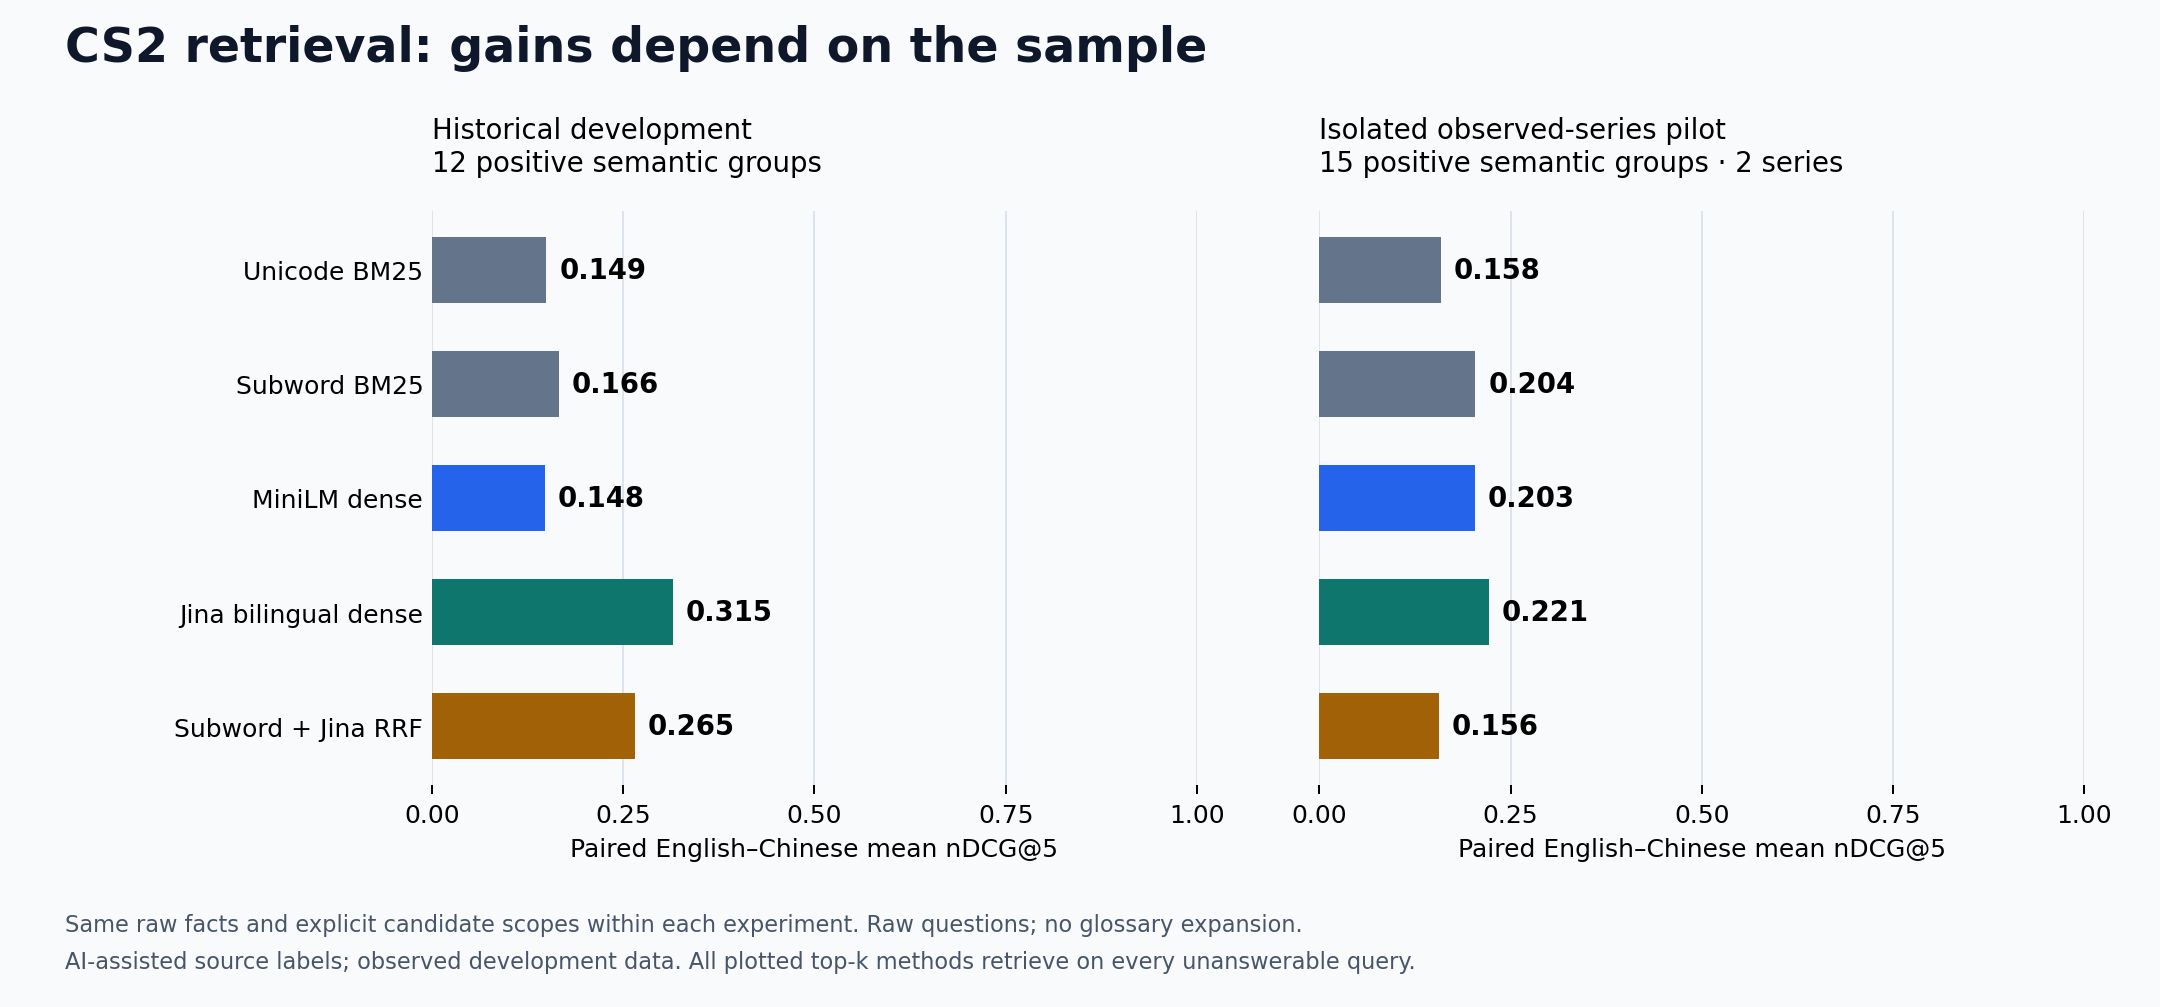

Source data for this figure (header and first rows):
dataset, method, ndcg_at_5, recall_at_5, unanswerable_false_retrieval
Historical development, Unicode BM25, 0.1492, 0.2569, 1
Historical development, Subword BM25, 0.166, 0.2083, 1
Historical development, MiniLM dense, 0.1476, 0.2188, 1
Historical development, Jina bilingual dense, 0.3148, 0.3819, 1
Historical development, Subword + Jina RRF, 0.2653, 0.3021, 1
Isolated observed-series pilot, Unicode BM25, 0.1584, 0.2222, 1
Isolated observed-series pilot, Subword BM25, 0.2036, 0.3, 1
Isolated observed-series pilot, MiniLM dense, 0.2028, 0.25, 1
Isolated observed-series pilot, Jina bilingual dense, 0.2213, 0.3778, 1
Isolated observed-series pilot, Subword + Jina RRF, 0.156, 0.2333, 1
